Labelled photos from "data", an image-classification folder in noorainf18/Hex-Nut-Defective-Detection-and-Classification. The possible labels are: broken, good.

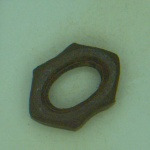
Label: broken

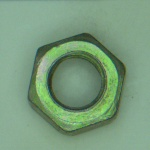
Label: good

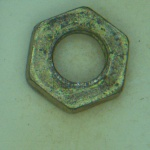
Label: broken

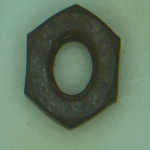
Label: broken

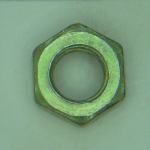
Label: good

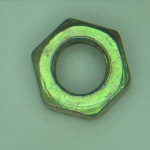
Label: good
